Labelled photos from "dataset_processed", an image-classification folder in kenah19/ImageProcessingPCB. The possible labels are: missing hole, mouse bite, open circuit, short, spur, spurious copper.

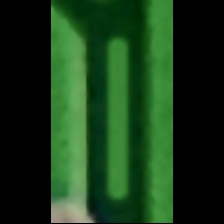
Label: spurious copper

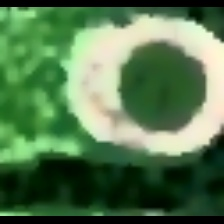
Label: missing hole

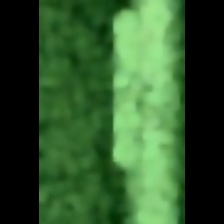
Label: spur

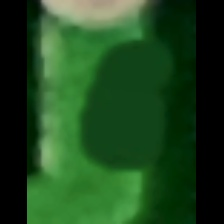
Label: mouse bite

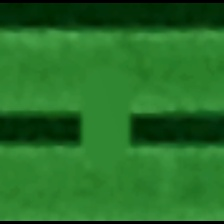
Label: short

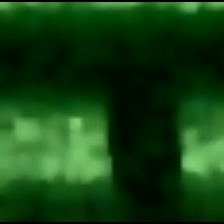
Label: open circuit
